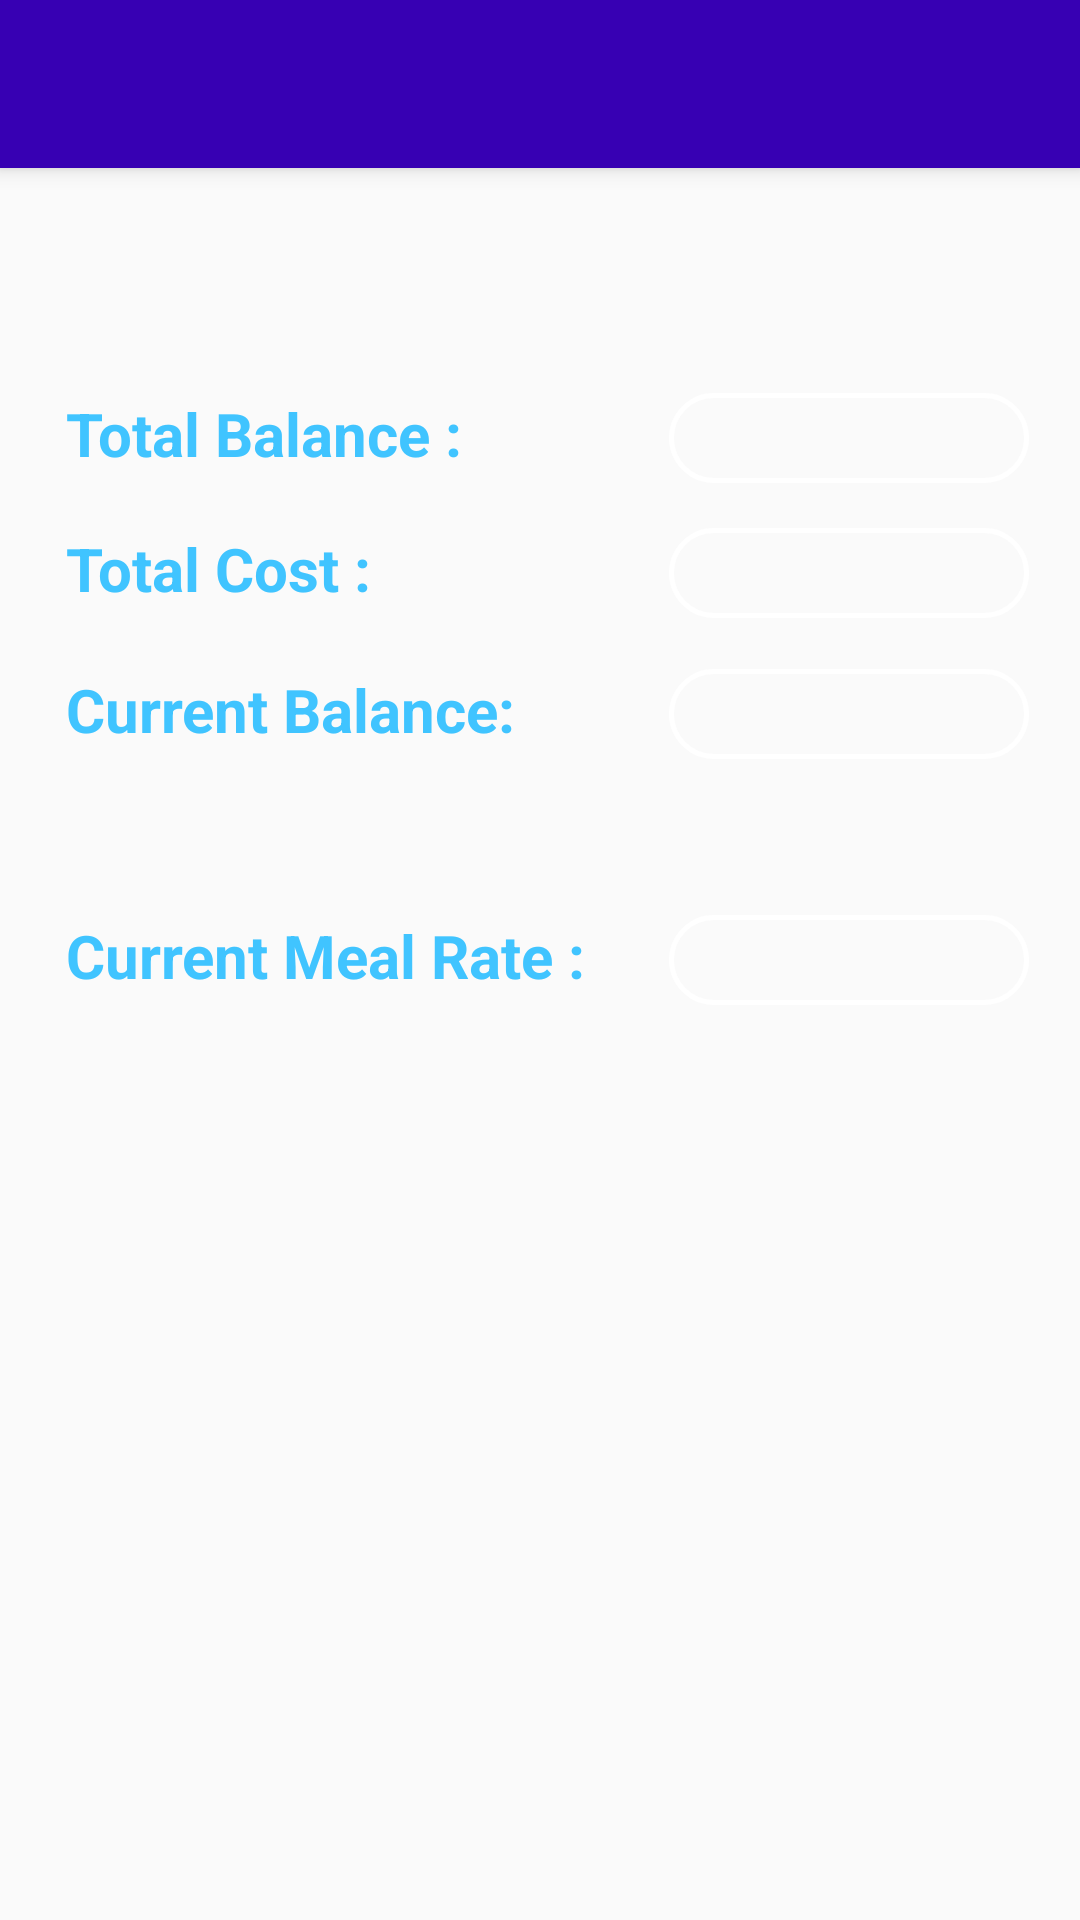

Reconstruct the res/layout file that produces this screen, plus the resources it refers to.
<!-- AndroidManifest.xml: application theme AppTheme -->
<!-- res/layout/current_status.xml -->
<?xml version="1.0" encoding="utf-8"?>
<RelativeLayout xmlns:android="http://schemas.android.com/apk/res/android"
    android:layout_width="match_parent"
    android:layout_height="match_parent">

    <TextView
        android:id="@+id/meal_rate_text"
        android:layout_width="120dp"
        android:layout_height="30dp"
        android:background="@drawable/textfield_style"
        android:layout_centerVertical="true"
        android:textSize="18dp"
        android:textStyle="bold"
        android:gravity="center"
        android:textColor="#E53935"
        android:layout_toRightOf="@+id/textView20"
        android:layout_toEndOf="@+id/textView20"
        android:layout_marginLeft="51dp"
        android:layout_marginStart="51dp" />

    <TextView
        android:id="@+id/textView20"
        android:layout_width="150dp"
        android:layout_height="30dp"
        android:layout_alignLeft="@+id/textView16"
        android:layout_alignStart="@+id/textView16"
        android:layout_below="@+id/textView16"
        android:layout_marginTop="17dp"
        android:text="Current Balance:"
        android:textColor="#40C4FF"
        android:textSize="20dp"
        android:textStyle="bold" />

    <TextView
        android:id="@+id/remainder_text"
        android:layout_width="120dp"
        android:layout_height="30dp"
        android:textSize="18dp"
        android:textStyle="bold"
        android:gravity="center"
        android:textColor="#E53935"
        android:background="@drawable/textfield_style"
        android:layout_alignTop="@+id/textView20"
        android:layout_alignLeft="@+id/meal_rate_text"
        android:layout_alignStart="@+id/meal_rate_text" />

    <TextView
        android:id="@+id/textView16"
        android:layout_width="135dp"
        android:layout_height="30dp"
        android:layout_marginTop="15dp"
        android:text="Total Cost :"
        android:textColor="#40C4FF"
        android:textSize="20dp"
        android:textStyle="bold"
        android:layout_below="@+id/textView5"
        android:layout_alignLeft="@+id/textView5"
        android:layout_alignStart="@+id/textView5" />

    <TextView
        android:id="@+id/textView5"
        android:layout_width="135dp"
        android:layout_height="30dp"
        android:layout_alignParentLeft="true"
        android:layout_alignParentStart="true"
        android:layout_below="@+id/toolbar"
        android:layout_marginLeft="22dp"
        android:layout_marginStart="22dp"
        android:layout_marginTop="75dp"
        android:text="Total Balance :"
        android:textColor="#40C4FF"
        android:textSize="20dp"
        android:textStyle="bold" />

    <TextView
        android:id="@+id/total_cost_text"
        android:layout_width="120dp"
        android:layout_height="30dp"
        android:background="@drawable/textfield_style"
        android:textSize="18dp"
        android:textStyle="bold"
        android:gravity="center"
        android:textColor="#E53935"
        android:layout_alignTop="@+id/textView16"
        android:layout_alignLeft="@+id/remainder_text"
        android:layout_alignStart="@+id/remainder_text" />

    <include
        android:id="@+id/toolbar"
        layout="@layout/toolbar" ></include>

    <TextView
        android:id="@+id/total_taka_text"
        android:layout_width="120dp"
        android:layout_height="30dp"
        android:background="@drawable/textfield_style"
        android:textSize="18dp"
        android:gravity="center"
        android:textStyle="bold"
        android:textColor="#E53935"
        android:layout_alignTop="@+id/textView5"
        android:layout_alignLeft="@+id/total_cost_text"
        android:layout_alignStart="@+id/total_cost_text" />

    <TextView
        android:id="@+id/textView21"
        android:layout_width="wrap_content"
        android:layout_height="30dp"
        android:textColor="#40C4FF"
        android:textStyle="bold"
        android:textSize="20dp"
        android:text="Current Meal Rate :"
        android:layout_alignTop="@+id/meal_rate_text"
        android:layout_alignLeft="@+id/textView20"
        android:layout_alignStart="@+id/textView20" />
</RelativeLayout>
<!-- res/layout/toolbar.xml (included above) -->
<?xml version="1.0" encoding="utf-8"?>
<android.support.v7.widget.Toolbar xmlns:android="http://schemas.android.com/apk/res/android"
    android:layout_width="match_parent" android:layout_height="wrap_content"
    android:background="@color/colorPrimaryDark"
    android:elevation="4dp">

</android.support.v7.widget.Toolbar>
<!-- resources referenced by this layout -->
<resources>
  <!-- drawable textfield_style (drawable) -->
  <?xml version="1.0" encoding="utf-8"?>
  <shape xmlns:android="http://schemas.android.com/apk/res/android">
  
      <corners
          android:radius="15dp"
          ></corners>
      <stroke
          android:width="1.5dp"
          android:color="#fff"/>
      <solid
          android:background="@drawable/unnamed"></solid>
  </shape>
  <style name="AppTheme" parent="Theme.AppCompat.Light.NoActionBar">
          
          <item name="colorPrimary">@color/colorPrimary</item>
          <item name="colorPrimaryDark">@color/colorPrimaryDark</item>
          <item name="colorAccent">@color/colorAccent</item>
      </style>
  <!-- not gathered from this repository: default colours our renderer supplied (Android Studio template values) -->
  <color name="colorPrimary">#FF6200EE</color>
  <color name="colorPrimaryDark">#FF3700B3</color>
  <color name="colorAccent">#FF03DAC5</color>
</resources>
